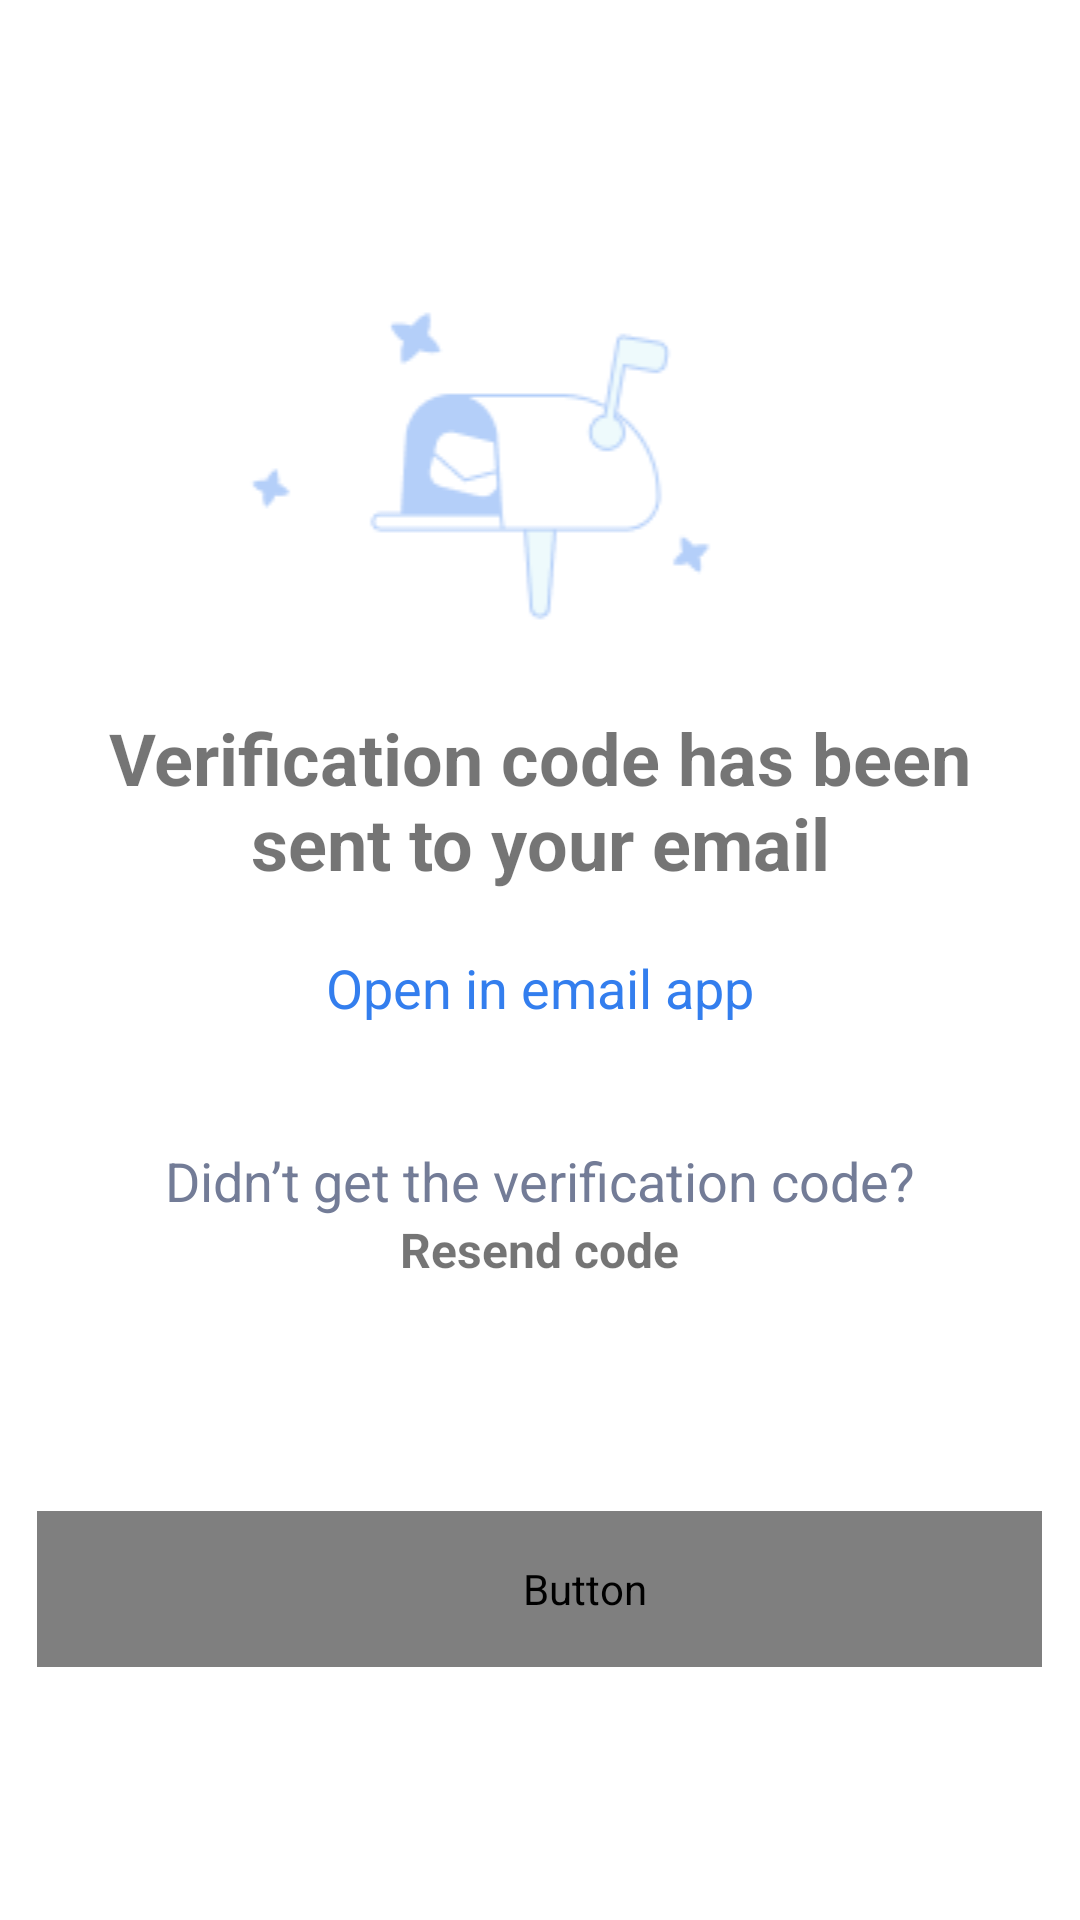

Write the Android layout XML for this screen, with the resource values it uses.
<!-- AndroidManifest.xml: application theme Theme.TorchVisionApp -->
<!-- res/layout/activity_send_code_verify.xml -->
<?xml version="1.0" encoding="utf-8"?>
<layout xmlns:android="http://schemas.android.com/apk/res/android"
    xmlns:app="http://schemas.android.com/apk/res-auto"
    xmlns:tools="http://schemas.android.com/tools">

    <androidx.constraintlayout.widget.ConstraintLayout
        android:layout_width="match_parent"
        android:layout_height="match_parent"
        tools:context=".SendCodeVerifyActivity">

        <LinearLayout
            android:id="@+id/linearLayout"
            android:layout_width="match_parent"
            android:layout_height="wrap_content"
            android:orientation="vertical"
            android:gravity="center"
            app:layout_constraintBottom_toBottomOf="parent"
            app:layout_constraintEnd_toEndOf="parent"
            app:layout_constraintStart_toStartOf="parent"
            app:layout_constraintTop_toTopOf="parent">

            <ImageView
                android:layout_width="match_parent"
                android:layout_height="wrap_content"
                android:src="@drawable/mailbox"
                app:layout_constraintBottom_toBottomOf="parent"
                app:layout_constraintEnd_toEndOf="parent"
                app:layout_constraintStart_toStartOf="parent"
                app:layout_constraintTop_toTopOf="parent" />

            <TextView
                android:theme="@style/Heading"
                android:layout_width="322dp"
                android:layout_height="wrap_content"
                android:text="Verification code has been sent to your email"
                android:textAlignment="center"
                android:textStyle="bold"/>

            <TextView
                android:layout_width="wrap_content"
                android:layout_height="wrap_content"
                android:textColor="@color/primary_color"
                android:textSize="18sp"
                android:text="Open in email app"
                android:layout_marginTop="20dp"/>

            <TextView
                android:layout_width="315dp"
                android:layout_height="wrap_content"
                android:layout_marginTop="40dp"
                android:gravity="center"
                android:text="Didn’t get the verification code?"
                android:textSize="18sp"
                android:textColor="@color/grey"/>

            <TextView
                android:layout_width="wrap_content"
                android:layout_height="wrap_content"
                android:layout_gravity="center"
                android:clickable="true"
                android:focusable="true"
                android:focusedByDefault="true"
                android:minHeight="48dp"
                android:text="Resend code"
                android:textSize="16sp"
                android:textStyle="bold" />

            <Button
                android:id="@+id/btnVerifycode"
                android:layout_width="335dp"
                android:layout_height="52dp"
                android:layout_marginTop="50dp"
                android:background="@drawable/button_custom"
                android:clickable="true"
                android:drawableEnd="@drawable/arrow_right_s_light"
                android:paddingStart="110dp"
                android:paddingEnd="80dp"
                android:text="Vertify code"
                android:textAlignment="center"
                android:textStyle="bold"
                android:textColor="#FFF"
                android:fontFamily="@font/dm_sans"
                app:layout_constraintEnd_toEndOf="parent"
                app:layout_constraintStart_toStartOf="parent"
                app:layout_constraintTop_toBottomOf="@+id/linearLayout2"/>
        </LinearLayout>

    </androidx.constraintlayout.widget.ConstraintLayout>

</layout>
<!-- resources referenced by this layout -->
<resources>
  <color name="grey">#737C97</color>
  <color name="primary_color">#337EEE</color>
  <!-- drawable arrow_right_s_light (drawable) -->
  <vector xmlns:android="http://schemas.android.com/apk/res/android"
      android:width="20dp"
      android:height="20dp"
      android:viewportWidth="20"
      android:viewportHeight="20">
    <path
        android:pathData="M0,0V20H20V0H0Z"
        android:strokeAlpha="0.01"
        android:fillColor="#1C8FF8"
        android:fillAlpha="0.00338428"
        android:fillType="evenOdd"/>
    <path
        android:pathData="M5,10.208H15.417"
        android:strokeLineJoin="round"
        android:strokeWidth="2"
        android:fillColor="#00000000"
        android:strokeColor="#FFFFFF"
        android:strokeLineCap="round"/>
    <path
        android:pathData="M11.51,6.25L15.417,10.208L11.51,14.167"
        android:strokeLineJoin="round"
        android:strokeWidth="2"
        android:fillColor="#00000000"
        android:strokeColor="#ffffff"
        android:strokeLineCap="round"/>
  </vector>
  <!-- drawable mailbox: png bitmap (drawable, 4066 bytes) -->
  <style name="Heading" parent="Widget.AppCompat.TextView">
          <item name="android:textSize">24sp</item>
          <item name="android:gravity">center</item>
          <item name="android:textStyle">bold</item>
      </style>
  <style name="Theme.TorchVisionApp" parent="Base.Theme.TorchVisionApp" />
  <style name="Base.Theme.TorchVisionApp" parent="Theme.MaterialComponents.DayNight.NoActionBar">
          <item name="colorPrimary">@color/primary_color</item>
          <item name="textFillColor">#111111</item>
          <item name="fontFamily">@font/dm_sans</item>
      </style>
</resources>
